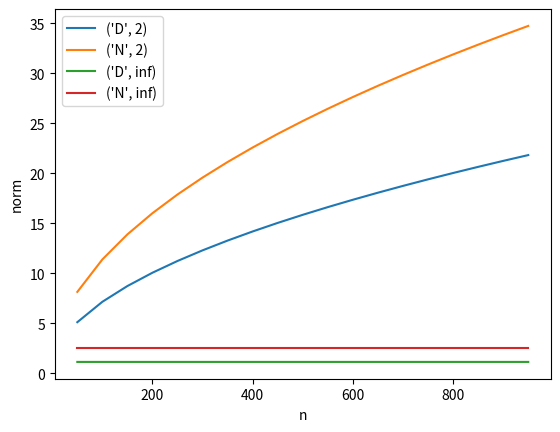

The script that saved this image:
"""
Demo of using the SVD to numerically check stability of a method.
"""
import scipy.sparse as sp
import numpy as np
import matplotlib.pyplot as plt


# set this flag to true to run tests at the beginning
RUN_TESTS = True

def build_matrix(n, lb_type='D'):
    """
    Generates a matrix for the 2nd-order discretization of the problem

      u''   = f
      u(0) = u_0   OR   u'(0) = u'_0
      u(1)  = u_1

    where the flag lb_type determines the left boundary type.

    Parameters
    ----------
    n : int
        The number of interior grid points.
    lb_type : str
        The left boundary condition type. 'D' for Dirichlet, 'N' for Neumann.

    Returns
    -------
    A : spmatrix
        A sparse (n+2)-by-(n+2) matrix for the system.
    """

    # set up lists to build the matrix
    I = []
    J = []
    data = []

    # compute the step size
    h = 1/(n+1)

    # handle the first row
    if lb_type == 'N':
        I.extend([0, 0, 0])
        J.extend([0, 1, 2])
        data.extend([-3/(2*h), 2/h, -1/(2*h)])
    elif lb_type == 'D':
        I.append(0)
        J.append(0)
        data.append(1)
    else:
        raise RuntimeError('Boundary type {} unknown'.format(lb_type))

    # handle the intermediate rows
    for i in range(1, n+1):
        I.extend([i, i, i])
        J.extend([i-1, i, i+1])
        data.extend([1/h**2, -2/h**2, 1/h**2])

    # handle the last row
    I.append(n+1)
    J.append(n+1)
    data.append(1)

    return sp.csr_matrix((data, (I, J)), (n+2, n+2))

def run_tests():
    "Some simple tests to make sure we build the correct matrix."

    # print out a small matrix
    print()
    print("build_matrix(4, 'N') = ")
    print(build_matrix(4, 'N').toarray())

    # check that the matrix evaluates correctly on a quadratic
    n = 20
    A = build_matrix(n, 'N')
    x = np.linspace(0, 1, n+2)
    u = 3*x**2 - 6*x
    Au = A*u
    expected = np.array([-6] + n*[6] + [-3])
    np.testing.assert_almost_equal(Au, expected)
    print()
    print("Quadratic test passed")
    print(Au)


def plot_norms():
    """
    Plots matrix norms to check stability.

    Notes
    -----
    The following is not super efficient, but it gets the job done for an
    in-class demonstration.

    """

    ns = range(50, 1000, 50)
    test_types = (('D', 2), ('N', 2), ('D', np.inf), ('N', np.inf))
    norms = [[] for tt in test_types]

    # loop over n
    for n in ns:

        # loop over test types
        for i, (bc, order) in enumerate(test_types):
            A = build_matrix(n, bc).toarray()
            Ai = np.linalg.inv(A)
            norms[i].append(np.linalg.norm(Ai, order))

    for i, tt in enumerate(test_types):
        plt.plot(ns, norms[i], label=tt)
    plt.legend()
    plt.xlabel('n')
    plt.ylabel('norm')
    plt.show()



if __name__ == "__main__":

    # should we run the tests?
    if RUN_TESTS:
        run_tests()

    plot_norms()
